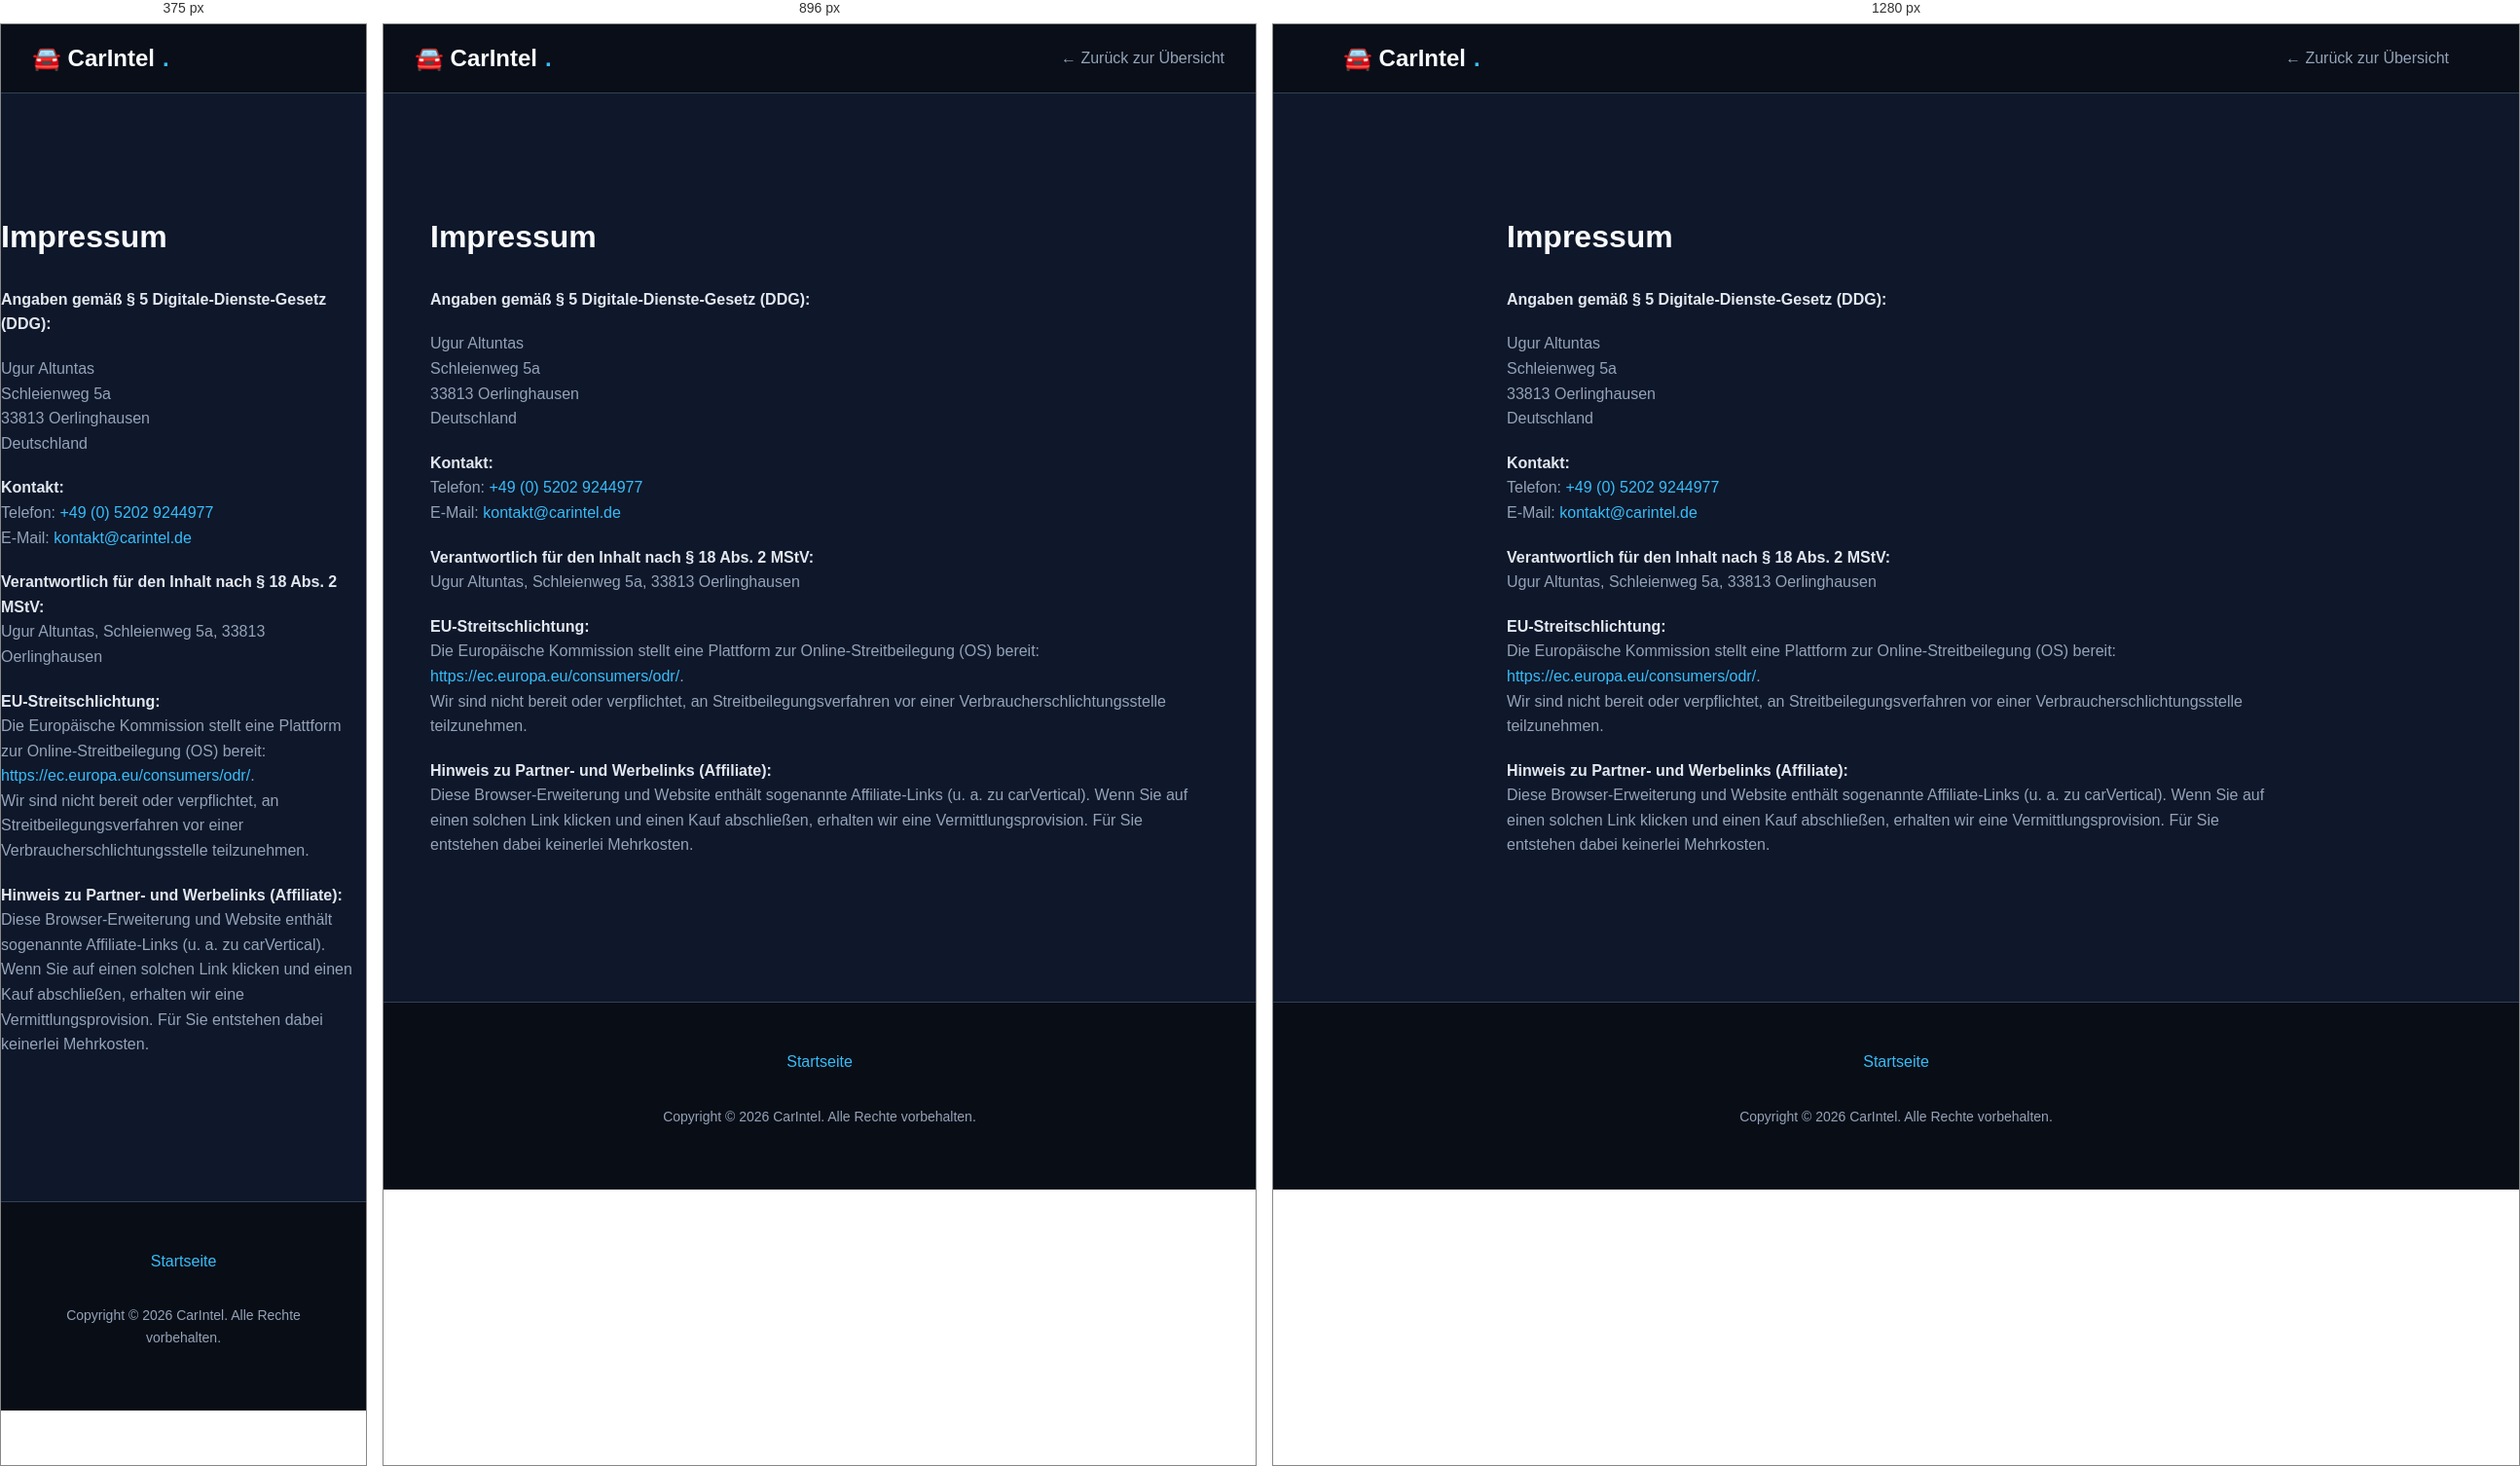
Rendered at 375 px, 896 px and 1280 px, left to right.

<!-- file: impressum.html -->
<!DOCTYPE html>
<html lang="de">
<head>
  <meta charset="UTF-8">
  <meta name="viewport" content="width=device-width, initial-scale=1.0">
  <title>CarIntel - Gebrauchtwagen Inspector</title>
  <style>
    :root {
      --bg-dark: #0f172a;
      --bg-darker: #090d16;
      --text-main: #f8fafc;
      --text-muted: #94a3b8;
      --accent-blue: #0284c7;
      --accent-cyan: #38bdf8;
      --accent-amber: #f59e0b;
      --card-bg: rgba(30, 41, 59, 0.7);
      --border-color: #334155;
    }

    * {
      box-sizing: border-box;
      margin: 0;
      padding: 0;
    }

    html {
      scroll-behavior: smooth;
    }

    body {
      font-family: -apple-system, BlinkMacSystemFont, 'Segoe UI', Roboto, Helvetica, Arial, sans-serif;
      background-color: var(--bg-dark);
      color: var(--text-main);
      line-height: 1.6;
      overflow-x: hidden;
    }

    /* Typography */
    h1, h2, h3, h4 {
      color: var(--text-main);
      margin-bottom: 1rem;
      line-height: 1.2;
    }

    p {
      color: var(--text-muted);
      margin-bottom: 1rem;
    }

    a {
      color: var(--accent-cyan);
      text-decoration: none;
      transition: color 0.2s;
    }

    a:hover {
      color: var(--text-main);
    }

    /* Buttons */
    .btn {
      display: inline-flex;
      align-items: center;
      justify-content: center;
      padding: 0.75rem 1.5rem;
      border-radius: 0.5rem;
      font-weight: 600;
      text-decoration: none;
      transition: all 0.2s;
      border: none;
      cursor: pointer;
      font-size: 1rem;
    }

    .btn-primary {
      background-color: var(--accent-blue);
      color: white;
    }

    .btn-primary:hover {
      background-color: var(--accent-cyan);
      box-shadow: 0 0 15px rgba(56, 189, 248, 0.4);
      color: white;
    }

    .btn-secondary {
      background-color: transparent;
      color: var(--text-main);
      border: 1px solid var(--border-color);
    }

    .btn-secondary:hover {
      background-color: var(--card-bg);
      border-color: var(--text-muted);
    }

    /* Layout & Containers */
    .container {
      max-width: 1200px;
      margin: 0 auto;
      padding: 0 2rem;
    }

    section {
      padding: 6rem 0;
    }

    /* Navigation */
    nav {
      position: sticky;
      top: 0;
      z-index: 100;
      background-color: rgba(9, 13, 22, 0.85);
      backdrop-filter: blur(12px);
      border-bottom: 1px solid var(--border-color);
      padding: 1rem 0;
    }

    .nav-container {
      display: flex;
      justify-content: space-between;
      align-items: center;
      max-width: 1200px;
      margin: 0 auto;
      padding: 0 2rem;
    }

    .nav-brand {
      font-size: 1.5rem;
      font-weight: 700;
      color: var(--text-main);
      display: flex;
      align-items: center;
      gap: 0.5rem;
    }

    .nav-brand span {
      color: var(--accent-cyan);
    }

    .nav-links {
      display: flex;
      gap: 2rem;
      align-items: center;
    }

    .nav-links a.link-item {
      color: var(--text-muted);
      font-weight: 500;
    }

    .nav-links a.link-item:hover {
      color: var(--text-main);
    }

    .nav-cta {
      padding: 0.5rem 1rem;
      font-size: 0.875rem;
    }

    /* Mobile Menu Toggle */
    .mobile-toggle {
      display: none;
      background: none;
      border: none;
      color: var(--text-main);
      font-size: 1.5rem;
      cursor: pointer;
    }

    /* Hero Section */
    .hero {
      text-align: center;
      padding: 8rem 0 4rem;
      background: radial-gradient(circle at top center, rgba(2, 132, 199, 0.15) 0%, transparent 70%);
    }

    .badge {
      display: inline-block;
      padding: 0.25rem 1rem;
      background-color: rgba(56, 189, 248, 0.1);
      color: var(--accent-cyan);
      border: 1px solid rgba(56, 189, 248, 0.2);
      border-radius: 9999px;
      font-size: 0.875rem;
      font-weight: 600;
      margin-bottom: 2rem;
    }

    .hero h1 {
      font-size: 3.5rem;
      max-width: 900px;
      margin: 0 auto 1.5rem;
      letter-spacing: -0.02em;
    }

    .hero p.subtitle {
      font-size: 1.25rem;
      max-width: 700px;
      margin: 0 auto 3rem;
      color: var(--text-muted);
    }

    .hero-actions {
      display: flex;
      gap: 1rem;
      justify-content: center;
    }

    /* Showcase Section */
    .showcase {
      padding: 2rem 0 6rem;
    }

    .preview-container {
      position: relative;
      border-radius: 1rem;
      padding: 0.5rem;
      background: linear-gradient(180deg, rgba(30, 41, 59, 0.8) 0%, rgba(15, 23, 42, 0.8) 100%);
      box-shadow: 0 25px 50px -12px rgba(0, 0, 0, 0.5), 0 0 40px rgba(2, 132, 199, 0.2);
      border: 1px solid var(--border-color);
      overflow: hidden;
      display: flex;
      justify-content: center;
      align-items: center;
      min-height: 400px;
    }
    
    .preview-container::before {
      content: '';
      position: absolute;
      top: 0; left: 0; right: 0; height: 1px;
      background: linear-gradient(90deg, transparent, var(--accent-cyan), transparent);
      opacity: 0.5;
    }

    .preview-img {
      width: 100%;
      height: auto;
      border-radius: 0.5rem;
      display: block;
    }
    
    .svg-placeholder {
      width: 100%;
      height: 100%;
      min-height: 400px;
      background-color: var(--bg-darker);
      border-radius: 0.5rem;
      display: flex;
      align-items: center;
      justify-content: center;
      color: var(--border-color);
    }

    /* Features Section */
    .features-grid {
      display: grid;
      grid-template-columns: repeat(3, 1fr);
      gap: 2rem;
    }

    .feature-card {
      background-color: var(--card-bg);
      border: 1px solid var(--border-color);
      border-radius: 1rem;
      padding: 2rem;
      transition: transform 0.2s, box-shadow 0.2s;
    }

    .feature-card:hover {
      transform: translateY(-5px);
      box-shadow: 0 10px 25px -5px rgba(0, 0, 0, 0.3);
      border-color: var(--accent-blue);
    }

    .feature-icon {
      font-size: 2.5rem;
      margin-bottom: 1.5rem;
    }

    .feature-card h3 {
      font-size: 1.25rem;
      margin-bottom: 1rem;
    }

    .feature-card p {
      font-size: 0.95rem;
      margin-bottom: 0;
    }
    
    /* Extra Card to make 3 columns balanced if 4 items */
    .features-grid.four-items {
      grid-template-columns: repeat(2, 1fr);
    }
    @media (min-width: 1024px) {
      .features-grid.four-items {
        grid-template-columns: repeat(4, 1fr);
      }
    }

    /* Trust Banner */
    .trust-banner {
      background: linear-gradient(90deg, var(--bg-darker) 0%, rgba(2, 132, 199, 0.1) 50%, var(--bg-darker) 100%);
      border-top: 1px solid var(--border-color);
      border-bottom: 1px solid var(--border-color);
      padding: 4rem 0;
      text-align: center;
    }

    .trust-banner h2 {
      color: var(--accent-cyan);
      margin-bottom: 1rem;
    }

    .trust-banner p {
      max-width: 800px;
      margin: 0 auto;
      font-size: 1.125rem;
    }

    /* Legal Sections */
    .legal-container {
      max-width: 800px;
      margin: 0 auto;
    }

    .legal-section {
      padding: 4rem 0;
      border-bottom: 1px solid var(--border-color);
    }
    
    .legal-section:last-of-type {
      border-bottom: none;
    }

    .legal-section h2 {
      font-size: 2rem;
      margin-bottom: 2rem;
      color: var(--text-main);
    }

    .legal-section h3 {
      font-size: 1.25rem;
      margin-top: 2rem;
      margin-bottom: 1rem;
      color: #e2e8f0;
    }

    .legal-section p {
      margin-bottom: 1.25rem;
    }

    .legal-section strong {
      color: #e2e8f0;
    }
    
    .legal-section code {
      background-color: var(--bg-darker);
      padding: 0.2rem 0.4rem;
      border-radius: 0.25rem;
      font-family: monospace;
      color: var(--accent-cyan);
    }

    /* Footer */
    footer {
      background-color: var(--bg-darker);
      border-top: 1px solid var(--border-color);
      padding: 3rem 0;
      text-align: center;
    }

    .footer-links {
      display: flex;
      justify-content: center;
      gap: 2rem;
      margin-bottom: 2rem;
    }

    .footer-text {
      color: var(--text-muted);
      font-size: 0.875rem;
    }

    /* Responsive Design */
    @media (max-width: 768px) {
      .hero h1 {
        font-size: 2.5rem;
      }
      
      .hero-actions {
        flex-direction: column;
        padding: 0 1rem;
      }
      
      .features-grid, .features-grid.four-items {
        grid-template-columns: 1fr;
      }
      
      .nav-links {
        display: none; /* Hide on mobile for simplicity, or implement a toggle */
      }
      
      .mobile-toggle {
        display: block;
      }
      
      /* Simple mobile menu fallback (always visible at bottom or just hide non-essential links) */
      .nav-links.active {
        display: flex;
        flex-direction: column;
        position: absolute;
        top: 100%;
        left: 0;
        right: 0;
        background-color: var(--bg-darker);
        padding: 1rem;
        border-bottom: 1px solid var(--border-color);
      }
    }
  </style>
</head>
<body>
  <nav id="top">
    <div class="nav-container">
      <div class="nav-brand">
        🚘 CarIntel<span>.</span>
      </div>
      <div class="nav-links">
        <a href="index.html" class="link-item">← Zurück zur Übersicht</a>
      </div>
    </div>
  </nav>

<div class="container legal-container" style="padding: 4rem 0;">
<section id="impressum" class="legal-section">
      <h2>Impressum</h2>
      <p><strong>Angaben gemäß § 5 Digitale-Dienste-Gesetz (DDG):</strong></p>
      <p>
        Ugur Altuntas<br>
        Schleienweg 5a<br>
        33813 Oerlinghausen<br>
        Deutschland
      </p>
      <p>
        <strong>Kontakt:</strong><br>
        Telefon: <a href="tel:+4952029244977">+49 (0) 5202 9244977</a><br>
        E-Mail: <a href="mailto:kontakt@carintel.de">kontakt@carintel.de</a>
      </p>
      <p>
        <strong>Verantwortlich für den Inhalt nach § 18 Abs. 2 MStV:</strong><br>
        Ugur Altuntas, Schleienweg 5a, 33813 Oerlinghausen
      </p>
      <p>
        <strong>EU-Streitschlichtung:</strong><br>
        Die Europäische Kommission stellt eine Plattform zur Online-Streitbeilegung (OS) bereit: 
        <a href="https://ec.europa.eu/consumers/odr/" target="_blank" rel="noopener">https://ec.europa.eu/consumers/odr/</a>.<br>
        Wir sind nicht bereit oder verpflichtet, an Streitbeilegungsverfahren vor einer Verbraucherschlichtungsstelle teilzunehmen.
      </p>
      <p>
        <strong>Hinweis zu Partner- und Werbelinks (Affiliate):</strong><br>
        Diese Browser-Erweiterung und Website enthält sogenannte Affiliate-Links (u. a. zu carVertical). Wenn Sie auf einen solchen Link klicken und einen Kauf abschließen, erhalten wir eine Vermittlungsprovision. Für Sie entstehen dabei keinerlei Mehrkosten.
      </p>
    </section>
</div>

  <footer>
    <div class="container">
      <div class="footer-links">
        <a href="index.html">Startseite</a>
      </div>
      <p class="footer-text">Copyright © 2026 CarIntel. Alle Rechte vorbehalten.</p>
    </div>
  </footer>
  <!-- Cloudflare Web Analytics -->
  <script type='module' src='https://static.cloudflareinsights.com/beacon.min.js' data-cf-beacon='{"token": "da358a85772d4b87905987454092546f"}'></script>
  <!-- End Cloudflare Web Analytics -->
</body>
</html>